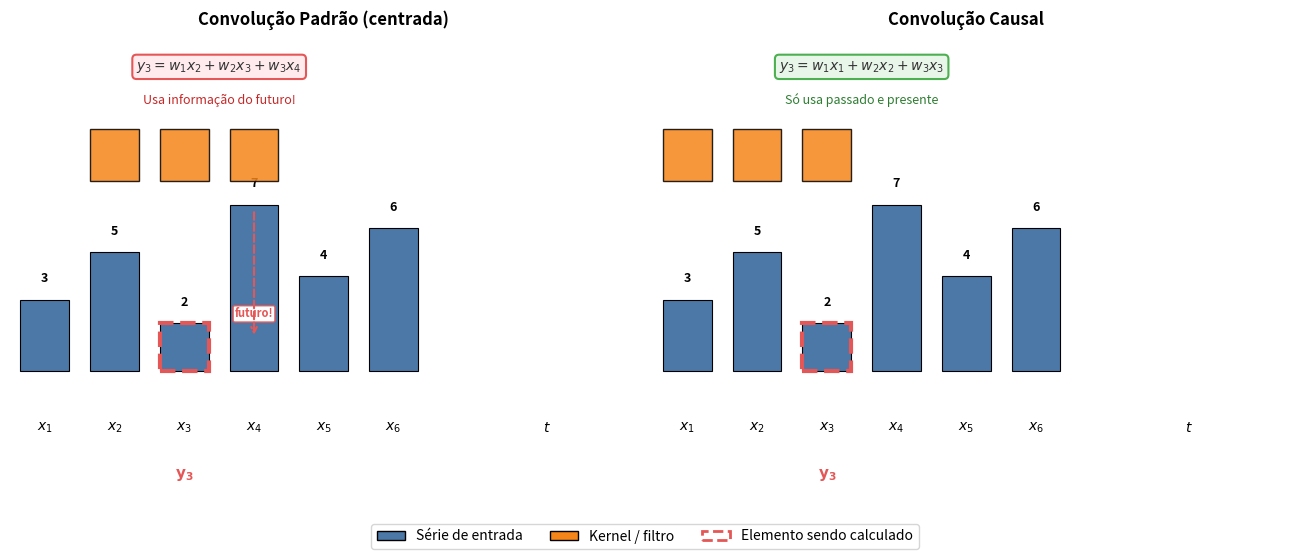

Write the Python code that produced this figure. (Note: this script raises an exception after producing the figure.)
import matplotlib.pyplot as plt
import matplotlib.patches as mpatches
import numpy as np

plt.rcParams['font.family'] = 'sans-serif'
plt.rcParams['font.size'] = 10

fig, axes = plt.subplots(1, 2, figsize=(13, 5.5))
fig.patch.set_facecolor('white')

T = 6
series = [3, 5, 2, 7, 4, 6]
colors_serie = '#4C78A8'
colors_kernel = '#F58518'
colors_proibido = '#E45756'

def draw_series(ax, title, is_causal):
    ax.set_xlim(-0.5, T + 2.5)
    ax.set_ylim(-1.5, 3.5)
    ax.axis('off')
    ax.set_title(title, fontsize=12, fontweight='bold', pad=10)
    
    for t in range(T):
        ax.text(t, -0.6, f'$x_{{{t+1}}}$', ha='center', va='center', fontsize=10)
    ax.text(T + 1.2, -0.6, '$t$', ha='center', va='center', fontsize=10, style='italic')
    
    for t, val in enumerate(series):
        bar_height = val * 0.25
        rect = plt.Rectangle((t - 0.35, 0), 0.7, bar_height,
                              facecolor=colors_serie, edgecolor='black', linewidth=0.8, zorder=3)
        ax.add_patch(rect)
        ax.text(t, bar_height + 0.15, str(val), ha='center', va='bottom', fontsize=9, fontweight='bold')
    
    target_idx = 2
    
    if is_causal:
        kernel_positions = [0, 1, 2]
        label_text = r'$y_3 = w_1 x_1 + w_2 x_2 + w_3 x_3$'
        subtitle = 'Só usa passado e presente'
        box_edge = '#4caf50'
        box_face = '#e8f5e9'
        text_color = '#2e7d32'
    else:
        kernel_positions = [1, 2, 3]
        label_text = r'$y_3 = w_1 x_2 + w_2 x_3 + w_3 x_4$'
        subtitle = 'Usa informação do futuro!'
        box_edge = '#E45756'
        box_face = '#ffebee'
        text_color = '#c62828'
    
    for i, kp in enumerate(kernel_positions):
        rect = plt.Rectangle((kp - 0.35, 2.0), 0.7, 0.55,
                              facecolor=colors_kernel, edgecolor='black', linewidth=1, zorder=4, alpha=0.85)
        ax.add_patch(rect)
        ax.text(kp, 2.27, f'$w_{{{i+1}}}$', ha='center', va='center',
                fontsize=9, fontweight='bold', color='white')
    
    ax.add_patch(plt.Rectangle((target_idx - 0.35, 0), 0.7, series[target_idx] * 0.25,
                                facecolor='none', edgecolor='#E45756', linewidth=3, zorder=5, linestyle='--'))
    ax.text(target_idx, -1.1, r'$\mathbf{y_3}$', ha='center', va='center',
            fontsize=11, fontweight='bold', color='#E45756')
    
    if not is_causal:
        ax.text(3, 0.6, 'futuro!', ha='center', va='center',
                fontsize=8, color='#E45756', fontweight='bold',
                bbox=dict(boxstyle='round,pad=0.15', facecolor='white', edgecolor='#E45756', linewidth=1))
        ax.annotate('', xy=(3, 0.35), xytext=(3, 1.7),
                   arrowprops=dict(arrowstyle='->', color='#E45756', lw=1.5, ls='--'))
    
    ax.text(2.5, 3.2, label_text, ha='center', va='center', fontsize=10,
            color='#333333',
            bbox=dict(boxstyle='round,pad=0.3', facecolor=box_face, edgecolor=box_edge, linewidth=1.5))
    ax.text(2.5, 2.85, subtitle, ha='center', va='center', fontsize=9, color=text_color)

draw_series(axes[0], 'Convolução Padrão (centrada)', is_causal=False)
draw_series(axes[1], 'Convolução Causal', is_causal=True)

legend_elements = [
    mpatches.Patch(facecolor=colors_serie, edgecolor='black', label='Série de entrada'),
    mpatches.Patch(facecolor=colors_kernel, edgecolor='black', label='Kernel / filtro'),
    mpatches.Patch(facecolor='none', edgecolor='#E45756', linewidth=2, linestyle='--', label='Elemento sendo calculado'),
]
fig.legend(handles=legend_elements, loc='lower center', ncol=3, fontsize=10,
           frameon=True, fancybox=True, bbox_to_anchor=(0.5, -0.02))

plt.tight_layout(rect=[0, 0.03, 1, 1])
plt.savefig('../images/fig-causal-convolution.png', dpi=200, bbox_inches='tight', facecolor='white')
plt.show()
